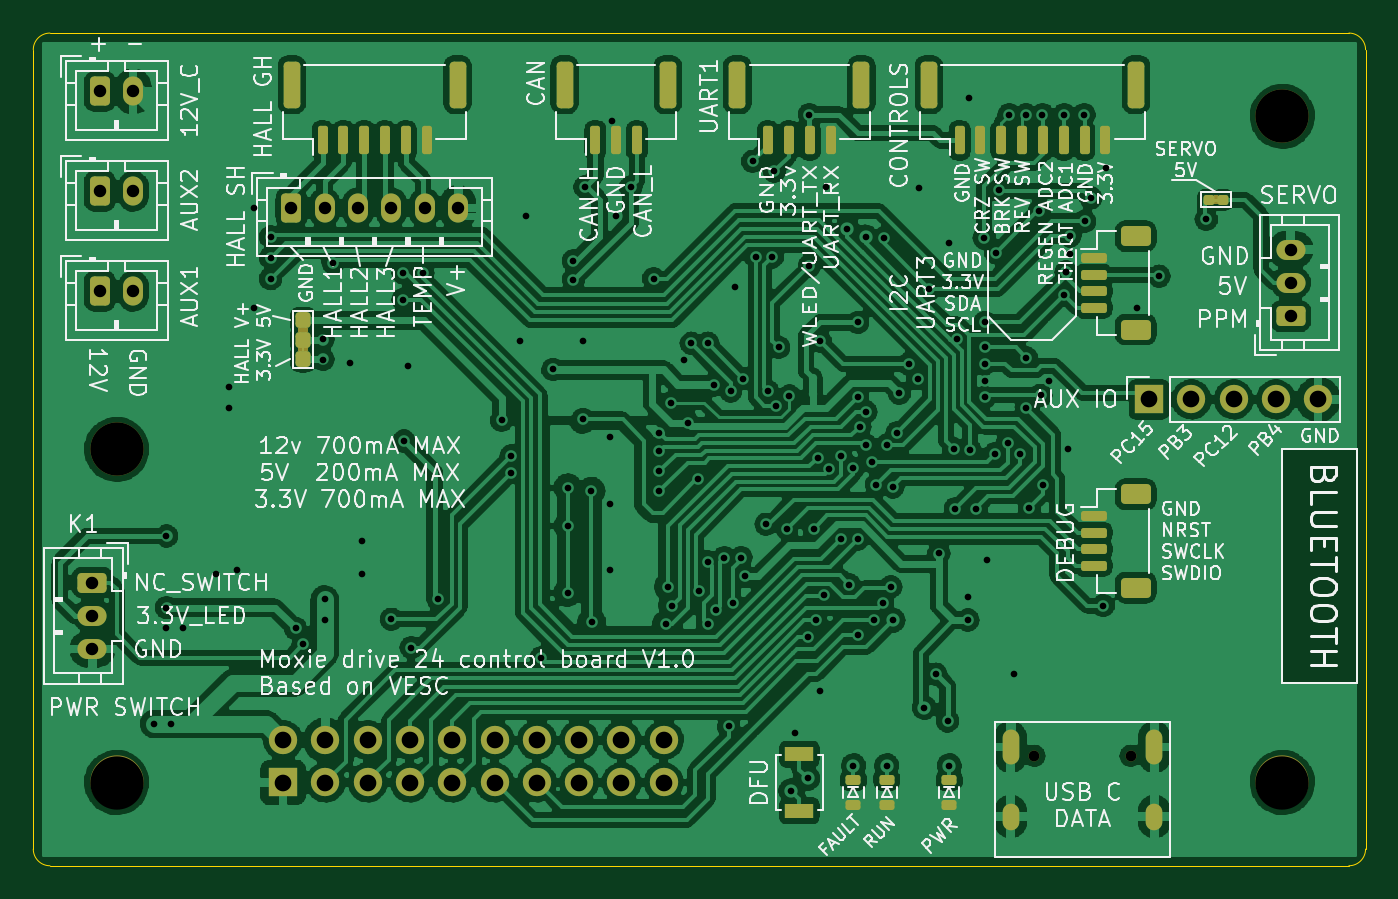
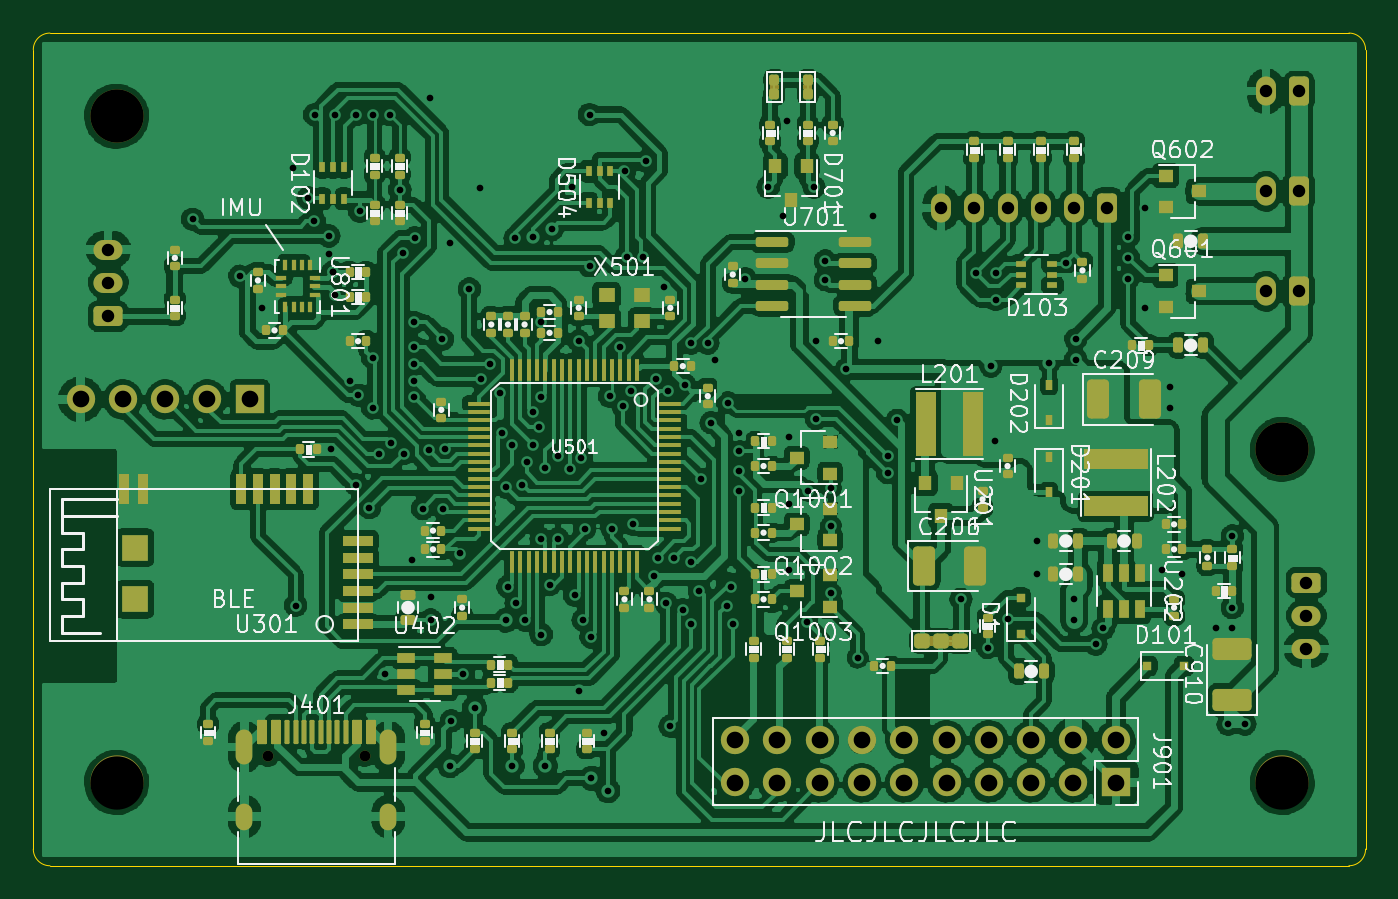
Circuit board: 11 layer files. Board 80.0 x 50.0 mm.
- bottom_copper: 24_control_board-B_Cu.gbr (773668 bytes)
- bottom_mask: 24_control_board-B_Mask.gbr (18207 bytes)
- paste: 24_control_board-B_Paste.gbr (13580 bytes)
- bottom_silk: 24_control_board-B_Silkscreen.gbr (80960 bytes)
- outline: 24_control_board-Edge_Cuts.gbr (1083 bytes)
- top_copper: 24_control_board-F_Cu.gbr (504656 bytes)
- top_mask: 24_control_board-F_Mask.gbr (7151 bytes)
- paste: 24_control_board-F_Paste.gbr (3093 bytes)
- top_silk: 24_control_board-F_Silkscreen.gbr (105448 bytes)
- drill: 24_control_board-NPTH.drl (549 bytes)
- drill: 24_control_board-PTH.drl (4430 bytes)

=== bottom_copper: 24_control_board-B_Cu.gbr (773668 bytes, source omitted) ===
=== bottom_mask: 24_control_board-B_Mask.gbr (18207 bytes, source omitted) ===
=== paste: 24_control_board-B_Paste.gbr (13580 bytes, source omitted) ===
=== bottom_silk: 24_control_board-B_Silkscreen.gbr (80960 bytes, source omitted) ===
=== outline: 24_control_board-Edge_Cuts.gbr ===
%TF.GenerationSoftware,KiCad,Pcbnew,(5.99.0-9885-g7a8abcadd2)*%
%TF.CreationDate,2021-03-24T01:14:47-05:00*%
%TF.ProjectId,24_control_board,32345f63-6f6e-4747-926f-6c5f626f6172,rev?*%
%TF.SameCoordinates,Original*%
%TF.FileFunction,Profile,NP*%
%FSLAX46Y46*%
G04 Gerber Fmt 4.6, Leading zero omitted, Abs format (unit mm)*
G04 Created by KiCad (PCBNEW (5.99.0-9885-g7a8abcadd2)) date 2021-03-24 01:14:47*
%MOMM*%
%LPD*%
G01*
G04 APERTURE LIST*
%TA.AperFunction,Profile*%
%ADD10C,0.050000*%
%TD*%
G04 APERTURE END LIST*
D10*
X92000000Y-120000000D02*
X141000000Y-120000000D01*
X92000000Y-120000000D02*
G75*
G02*
X91000000Y-119000000I0J1000000D01*
G01*
X141000000Y-120000000D02*
X170000000Y-120000000D01*
X170000000Y-70000000D02*
X92000000Y-70000000D01*
X91000000Y-71000000D02*
G75*
G02*
X92000000Y-70000000I1000000J0D01*
G01*
X171000000Y-119000000D02*
G75*
G02*
X170000000Y-120000000I-1000000J0D01*
G01*
X170000000Y-70000000D02*
G75*
G02*
X171000000Y-71000000I0J-1000000D01*
G01*
X171000000Y-119000000D02*
X171000000Y-71000000D01*
X91000000Y-71000000D02*
X91000000Y-119000000D01*
M02*

=== top_copper: 24_control_board-F_Cu.gbr (504656 bytes, source omitted) ===
=== top_mask: 24_control_board-F_Mask.gbr (7151 bytes, source omitted) ===
=== paste: 24_control_board-F_Paste.gbr (3093 bytes, source withheld) ===
=== top_silk: 24_control_board-F_Silkscreen.gbr (105448 bytes, source omitted) ===
=== drill: 24_control_board-NPTH.drl ===
M48
; DRILL file {KiCad (5.99.0-9885-g7a8abcadd2)} date 03/24/21 01:14:51
; FORMAT={-:-/ absolute / inch / decimal}
; #@! TF.CreationDate,2021-03-24T01:14:51-05:00
; #@! TF.GenerationSoftware,Kicad,Pcbnew,(5.99.0-9885-g7a8abcadd2)
; #@! TF.FileFunction,NonPlated,1,2,NPTH
FMAT,2
INCH
; #@! TA.AperFunction,ComponentDrill,NonPlated,NPTH
T1C0.0256
; #@! TA.AperFunction,ComponentDrill,NonPlated,NPTH
T2C0.1260
%
G90
G05
T1
; not plated pad hole
X5.9492Y-4.4646
X6.1768Y-4.4646
T2
X3.7795Y-3.7402
X3.7795Y-4.5276
X6.5354Y-2.9528
X6.5354Y-4.5276
T0
M30

=== drill: 24_control_board-PTH.drl ===
M48
; DRILL file {KiCad (5.99.0-9885-g7a8abcadd2)} date 03/24/21 01:14:51
; FORMAT={-:-/ absolute / inch / decimal}
; #@! TF.CreationDate,2021-03-24T01:14:51-05:00
; #@! TF.GenerationSoftware,Kicad,Pcbnew,(5.99.0-9885-g7a8abcadd2)
; #@! TF.FileFunction,Plated,1,2,PTH
FMAT,2
INCH
; #@! TA.AperFunction,ViaDrill
T1C0.0157
; #@! TA.AperFunction,ComponentDrill,Plated,PTH
T2C0.0236
; #@! TA.AperFunction,ComponentDrill,Plated,PTH
T3C0.0295
; #@! TA.AperFunction,ComponentDrill,Plated,PTH
T4C0.0394
%
G90
G05
T1
; via hole
X3.8681Y-4.3898
X3.8976Y-3.9449
X3.8976Y-4.1142
X3.8976Y-4.1634
X3.9075Y-4.3898
X3.937Y-4.1634
X4.0157Y-4.0354
X4.0453Y-3.5925
X4.0453Y-3.6417
X4.065Y-4.0256
X4.1043Y-3.1693
X4.1043Y-3.4055
X4.1437Y-3.2382
X4.1437Y-3.2874
X4.1437Y-3.3366
X4.2028Y-4.1634
X4.2205Y-4.2008
X4.2677Y-3.4803
X4.2677Y-3.5276
X4.2717Y-4.0945
X4.2717Y-4.1437
X4.2913Y-3.2992
X4.3307Y-3.5354
X4.3602Y-3.9567
X4.3602Y-4.0354
X4.4291Y-4.1417
X4.4567Y-3.3228
X4.4567Y-3.3858
X4.4587Y-3.7205
X4.4685Y-3.5433
X4.4764Y-4.2087
X4.5039Y-3.3228
X4.5394Y-4.0945
X4.69Y-3.6713
X4.7126Y-3.7559
X4.7126Y-3.7953
X4.7343Y-3.4843
X4.748Y-3.189
X4.7835Y-4.2326
X4.811Y-3.5512
X4.8465Y-3.8307
X4.8465Y-3.9213
X4.8465Y-4.0787
X4.8597Y-3.2948
X4.8597Y-3.3391
X4.8819Y-3.4843
X4.8819Y-3.6693
X4.8868Y-3.1201
X4.9016Y-3.8386
X4.9026Y-4.1486
X4.9469Y-3.7106
X4.9469Y-3.8681
X4.9469Y-4.0256
X4.9508Y-2.9626
X4.9606Y-3.189
X4.9951Y-3.1201
X5.0492Y-3.3366
X5.063Y-3.7008
X5.063Y-3.7441
X5.063Y-3.7913
X5.063Y-3.8386
X5.0787Y-4.1535
X5.0837Y-4.065
X5.0906Y-3.6299
X5.0935Y-4.1093
X5.1206Y-3.5285
X5.1299Y-3.6772
X5.1378Y-3.4892
X5.1535Y-3.811
X5.1575Y-4.0748
X5.1772Y-3.4892
X5.1772Y-4.0059
X5.1772Y-4.1535
X5.1919Y-3.5876
X5.1969Y-4.1191
X5.2165Y-3.9961
X5.2264Y-4.3947
X5.2313Y-3.6018
X5.2362Y-4.1043
X5.2411Y-3.3563
X5.2559Y-3.9961
X5.2608Y-3.5728
X5.2657Y-4.0404
X5.2835Y-3.0591
X5.2904Y-3.2848
X5.315Y-3.9173
X5.3189Y-3.6024
X5.3297Y-3.2848
X5.3346Y-3.0827
X5.3386Y-3.6378
X5.3445Y-3.499
X5.3642Y-3.9272
X5.3701Y-3.6142
X5.374Y-4.5472
X5.3839Y-4.4094
X5.4134Y-4.5177
X5.414Y-4.1831
X5.4173Y-2.9488
X5.4173Y-3.3071
X5.4281Y-3.9272
X5.4327Y-4.1437
X5.437Y-3.7598
X5.4429Y-3.4843
X5.4429Y-4.311
X5.4528Y-4.085
X5.4577Y-3.1201
X5.4646Y-3.7874
X5.4917Y-3.7546
X5.4921Y-3.9518
X5.5069Y-3.2185
X5.5118Y-4.06
X5.5217Y-3.7844
X5.5217Y-4.4882
X5.5315Y-3.44
X5.5315Y-3.6171
X5.5315Y-4.1781
X5.5321Y-3.9518
X5.5364Y-3.686
X5.5502Y-3.7292
X5.5512Y-3.2382
X5.5512Y-3.6516
X5.5659Y-3.7697
X5.5709Y-4.1437
X5.5758Y-3.8238
X5.5906Y-4.1043
X5.593Y-3.2406
X5.6004Y-3.7303
X5.6004Y-4.4882
X5.6102Y-4.065
X5.6152Y-3.8287
X5.6152Y-4.1437
X5.625Y-3.7008
X5.6299Y-3.6073
X5.6521Y-3.5384
X5.6742Y-3.5728
X5.6772Y-3.122
X5.689Y-4.3504
X5.7013Y-3.3612
X5.7165Y-4.2717
X5.7234Y-3.9862
X5.7441Y-4.3819
X5.748Y-3.252
X5.748Y-4.4882
X5.7591Y-3.7389
X5.7628Y-3.8804
X5.7653Y-3.4793
X5.7923Y-4.0896
X5.7923Y-4.1437
X5.7953Y-2.9094
X5.7972Y-3.7414
X5.812Y-3.8804
X5.8307Y-3.2402
X5.8317Y-3.44
X5.8317Y-3.499
X5.8317Y-3.5384
X5.8317Y-3.5778
X5.8317Y-3.6171
X5.8366Y-4.001
X5.8563Y-3.75
X5.8583Y-3.2756
X5.8661Y-3.126
X5.8858Y-3.7254
X5.8898Y-2.9488
X5.9006Y-4.2717
X5.9154Y-3.75
X5.9291Y-2.9488
X5.9301Y-3.5236
X5.9301Y-3.6417
X5.9375Y-3.878
X5.9606Y-3.1772
X5.9646Y-3.6122
X5.9685Y-2.9488
X5.9695Y-3.8238
X5.9843Y-3.5778
X6.0192Y-3.375
X6.0197Y-2.9488
X6.0241Y-3.3209
X6.0241Y-3.3209
X6.0285Y-3.7402
X6.0335Y-3.2357
X6.0335Y-3.2776
X6.0669Y-2.9488
X6.0679Y-3.2013
X6.0827Y-3.1457
X6.1122Y-4.1093
X6.1181Y-3.0748
X6.1909Y-3.4055
X6.2441Y-3.3307
X6.3558Y-3.1964
T3
; plated pad hole
X3.7224Y-4.0551
X3.7224Y-4.1339
X3.7224Y-4.2126
X3.7402Y-2.8937
X3.7402Y-3.1299
X3.7402Y-3.3661
X3.8189Y-2.8937
X3.8189Y-3.1299
X3.8189Y-3.3661
X4.1929Y-3.1693
X4.2717Y-3.1693
X4.3504Y-3.1693
X4.4291Y-3.1693
X4.5079Y-3.1693
X4.5866Y-3.1693
X6.5551Y-3.2677
X6.5551Y-3.3465
X6.5551Y-3.4252
T4
X4.1732Y-4.4276
X4.1732Y-4.5276
X4.2732Y-4.4276
X4.2732Y-4.5276
X4.3732Y-4.4276
X4.3732Y-4.5276
X4.4732Y-4.4276
X4.4732Y-4.5276
X4.5732Y-4.4276
X4.5732Y-4.5276
X4.6732Y-4.4276
X4.6732Y-4.5276
X4.7732Y-4.4276
X4.7732Y-4.5276
X4.8732Y-4.4276
X4.8732Y-4.5276
X4.9732Y-4.4276
X4.9732Y-4.5276
X5.0732Y-4.4276
X5.0732Y-4.5276
X6.2205Y-3.622
X6.3205Y-3.622
X6.4205Y-3.622
X6.5205Y-3.622
X6.6205Y-3.622
T2
; plated pad hole
G00X5.8929Y-4.4654
M15
G01X5.8929Y-4.422
M16
G05
G00X5.8929Y-4.6201
M15
G01X5.8929Y-4.5965
M16
G05
G00X6.2331Y-4.4654
M15
G01X6.2331Y-4.422
M16
G05
G00X6.2331Y-4.6201
M15
G01X6.2331Y-4.5965
M16
G05
T0
M30

